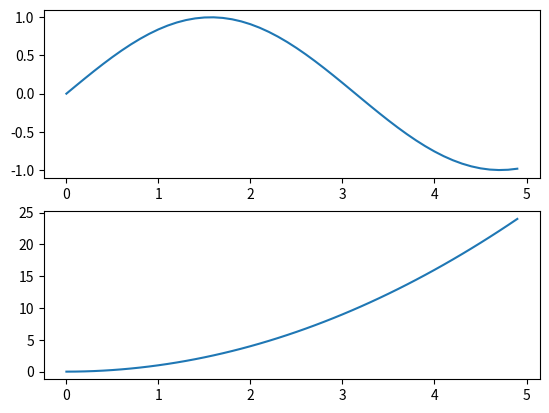
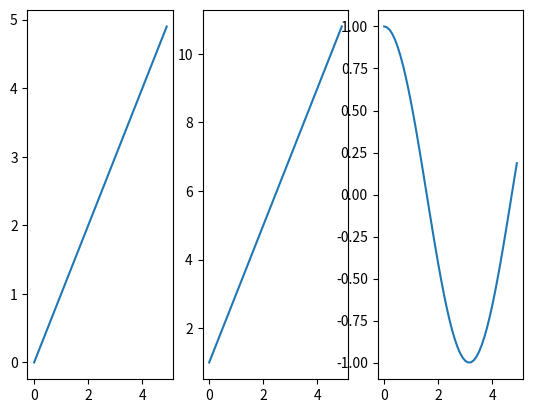

Generate these figures, in order, with matplotlib:
from matplotlib import pyplot as plt
import numpy as np

x = np.arange(0, 5, 0.1)

plt.figure(1)  # 创建了图1（figure（1））
plt.subplot(211)  # 在figure1种生成子图1
plt.plot(x, np.sin(x))  # 在当前子图，也就是子图1种画图
plt.subplot(212)  # 在figure1中生成子图2
plt.plot(x, x ** 2)

plt.figure(2)
plt.subplot(131)
plt.plot(x, x)
plt.subplot(132)
plt.plot(x, 2 * x + 1)
plt.subplot(133)
plt.plot(x, np.cos(x))

plt.show()
